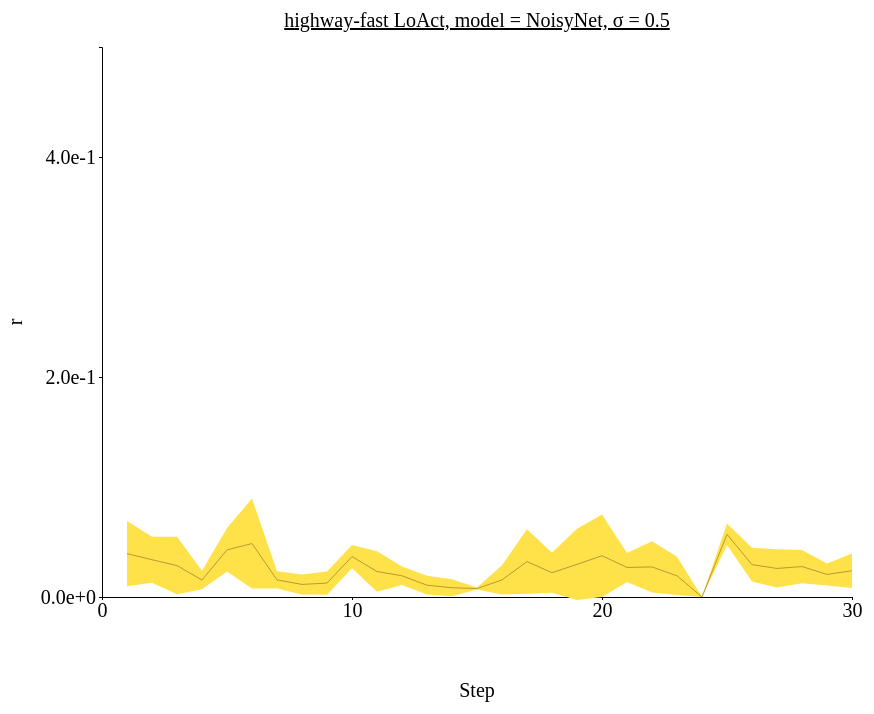
D3 v4 page, settled after 480 driven frames (8 s of simulated time); the page loaded 1 data file(s).



// set the dimensions and margins of the graph
var margin = {top: 100, right: 450, bottom: 200, left: 100},
// var margin = {top: 1, right: 3, bottom: 3, left: 6},
    width = 1300 - margin.left - margin.right,
    height = 850 - margin.top - margin.bottom;

// append the svg object to the body of the page
var svg = d3.select("#my_dataviz")
  .append("svg")
    .attr("width", width + margin.left + margin.right)
    .attr("height", height + margin.top + margin.bottom)
  .append("g")
    .attr("transform",
          "translate(" + margin.left + "," + margin.top + ")");

//Read the data
d3.csv('./data/data_0126_highway-fast_stepwise_NoisyNet/highway-fast_stepwise_sigma-0.5.csv',function(data) {
  // console.log(data)
  // Add X axis --> it is a date format
  var x = d3.scaleLinear()
    .domain([0,30])
    .range([ 0, width ]);
  svg.append("g")
    .style("font", "20px times")
    .attr("transform", "translate(0," + height + ")")
    .call(d3.axisBottom(x)
    .tickValues([0, 10, 20, 30])
    .tickSize(3));

  // text label for the x axis
  svg.append("text")             
      .attr("transform",
            "translate(" + (width/2) + " ," + 
                           (height + margin.top) + ")")
      .style("font-size", "20px")
      .style("text-anchor", "middle")
      .text("Step");

  // Add Y axis
  var y = d3.scaleLinear()
    .domain([0, 0.5])
    .range([ height, 0 ]);
  svg.append("g")
    .style("font", "20px times")
    .call(d3.axisLeft(y)
    .tickValues([0, 0.2, 0.4])
    .tickFormat(d3.format(".1e"))
    .tickSize(3));
  
  // text label for the y axis
  svg.append("text")
      .attr("transform", "rotate(-90)")
      .attr("y", 0 - margin.left)
      .attr("x",0 - (height / 2))
      .attr("dy", "1em")
      .style("font-size", "20px")
      .style("text-anchor", "middle")
      .text("r"); 

  // This allows to find the closest X index of the mouse:
  var bisect = d3.bisector(function(d) { return d.x; }).left;

  // Create the circle that travels along the curve of chart
  var focus = svg
    .append('g')
    .append('circle')
      .style("fill", "none")
      .attr("stroke", "black")
      .attr('r', 4.0)
      .style("opacity", 0)

  // Create the text that travels along the curve of chart
  var focusText = svg
    .append('g')
    .append('text')
      .style("opacity", 0)
      .attr("text-anchor", "left")
      .attr("alignment-baseline", "middle")
  
  svg.append("path")
      .datum(data)
      .attr("fill", d3.color('#bb9832').brighter(1.1))
      .attr("stroke", "none")
      .attr("d", d3.area()
      .x(function(d) { return x(d.x) })
      .y0(function(d) { return y(d.y_hi) })
      .y1(function(d) { return y(d.y_lo) })
      )

  // Add the line
  svg
    .append("path")
    .datum(data)
    .attr("fill", "none")
    // .attr("stroke", "steelblue")
    .attr("stroke", '#bb9832')
    .attr("stroke-width", 1)
    .attr("d", d3.line()
      .x(function(d) { return x(d.x) })
      .y(function(d) { return y(d.y) })
      )

  // Create a rect on top of the svg area: this rectangle recovers mouse position
  svg
    .append('rect')
    .style("fill", "none")
    .style("pointer-events", "all")
    .attr('width', width)
    .attr('height', height)
    .on('mouseover', mouseover)
    .on('mousemove', mousemove)
    .on('mouseout', mouseout);

  svg.append("text")
    .attr("x", (width / 2))             
    .attr("y", -20)
    .attr("text-anchor", "middle")  
    .style("font-size", "20px") 
    .style("text-decoration", "underline")  
    .text("highway-fast LoAct, model = NoisyNet, σ = 0.5")

  // What happens when the mouse move -> show the annotations at the right positions.
  function mouseover() {
    focus.style("opacity", 1)
    focusText.style("opacity",1)
    focusText.style("font-size", "20px")
  }

  function mousemove() {
    // recover coordinate we need
    var x0 = x.invert(d3.mouse(this)[0]);
    var i = bisect(data, x0, 1);
    selectedData = data[i]
    focus
      .attr("cx", x(selectedData.x))
      .attr("cy", y(selectedData.y))
    focusText
      .html("(" + selectedData.x + ", " + d3.format(".1e")(selectedData.y) + ")")
      .attr("x", 700)
      .attr("y", 20)
      // .attr("x", x(selectedData.x)+5)
      // .attr("y", y(selectedData.y))
    }
  function mouseout() {
    focus.style("opacity", 0)
    focusText.style("opacity", 0)
  }

});



### data: data/data_0126_highway-fast_stepwise_NoisyNet/highway-fast_stepwise_sigma-0.5.csv
x, y, R_std, y_hi, y_lo
1, 0.03943, 0.02958, 0.06901, 0.009841
2, 0.0339, 0.02086, 0.05476, 0.01304
3, 0.02856, 0.02614, 0.0547, 0.002426
4, 0.01542, 0.008357, 0.02378, 0.007066
5, 0.04288, 0.01977, 0.06264, 0.02311
6, 0.04859, 0.04094, 0.08953, 0.007644
7, 0.01554, 0.007918, 0.02346, 0.007623
8, 0.01143, 0.009091, 0.02052, 0.002335
9, 0.01264, 0.01065, 0.02329, 0.001991
10, 0.03674, 0.01055, 0.04729, 0.02619
11, 0.02318, 0.01833, 0.04151, 0.004844
12, 0.01927, 0.008406, 0.02768, 0.01086
13, 0.01075, 0.008587, 0.01933, 0.00216
14, 0.008436, 0.007662, 0.0161, 0.000774
15, 0.007674, 0.0008999, 0.008574, 0.006774
16, 0.0155, 0.01325, 0.02875, 0.002257
17, 0.03221, 0.0293, 0.06152, 0.002909
18, 0.02207, 0.01822, 0.04029, 0.003846
19, 0.02965, 0.03242, 0.06206, -0.002768
20, 0.03753, 0.03746, 0.07498, 7.085214701250953e-05
21, 0.02685, 0.01325, 0.0401, 0.01359
22, 0.02736, 0.0233, 0.05065, 0.004057
23, 0.01928, 0.01742, 0.03669, 0.001859
24, 0.0, 0.0, 0.0, 0.0
25, 0.05702, 0.009848, 0.06686, 0.04717
26, 0.0294, 0.01541, 0.04481, 0.01398
27, 0.02598, 0.01733, 0.04331, 0.008647
28, 0.02766, 0.01508, 0.04274, 0.01258
29, 0.02054, 0.009973, 0.03051, 0.01056
30, 0.02387, 0.01571, 0.03958, 0.008155